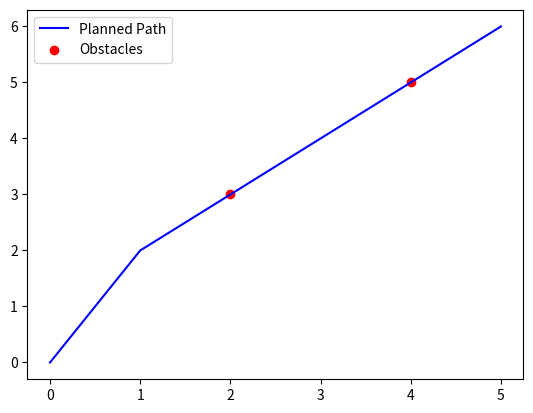

Recreate this plot in Python.

import matplotlib.pyplot as plt

# 假设路径规划的结果是以下点
path = [(0, 0), (1, 2), (3, 4), (5, 6)]
obstacles = [(2, 3), (4, 5)]  # 障碍物位置

# 绘制路径
path_x, path_y = zip(*path)
plt.plot(path_x, path_y, label="Planned Path", color='blue')

# 绘制障碍物
obstacle_x, obstacle_y = zip(*obstacles)
plt.scatter(obstacle_x, obstacle_y, label="Obstacles", color='red')

# 显示图例和图形
plt.legend()
plt.show()
